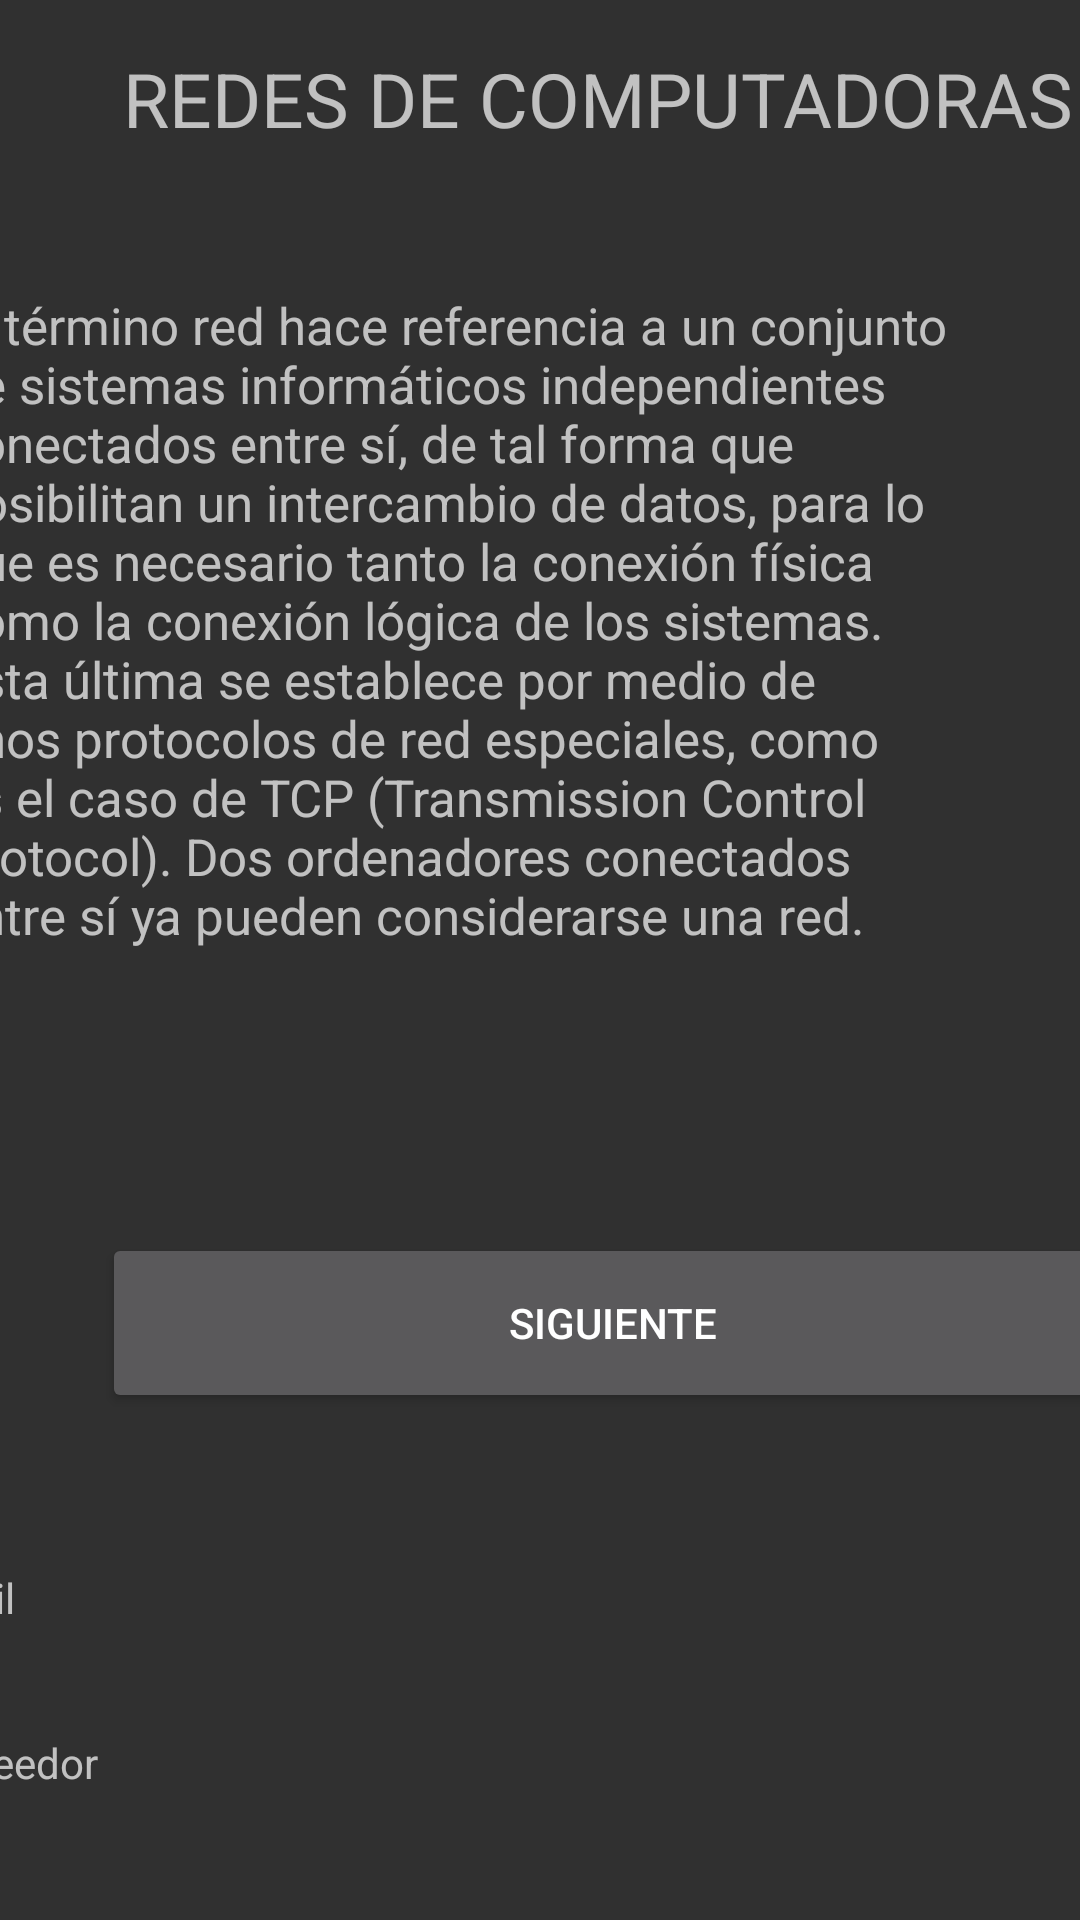

Produce the Android XML layout that renders to this screen, including the resource entries it uses.
<!-- AndroidManifest.xml: application theme Theme.AppCompat.NoActionBar -->
<!-- res/layout/activity_home.xml -->
<?xml version="1.0" encoding="utf-8"?>
<androidx.constraintlayout.widget.ConstraintLayout xmlns:android="http://schemas.android.com/apk/res/android"
    xmlns:app="http://schemas.android.com/apk/res-auto"
    xmlns:tools="http://schemas.android.com/tools"
    android:layout_width="match_parent"
    android:layout_height="match_parent"
    tools:context=".HomeActivity">

    <TextView
        android:id="@+id/emailTextView"
        android:layout_width="371dp"
        android:layout_height="35dp"
        android:layout_marginStart="21dp"
        android:layout_marginTop="52dp"
        android:layout_marginEnd="19dp"
        android:text="Email"
        app:layout_constraintEnd_toEndOf="parent"
        app:layout_constraintHorizontal_bias="1.0"
        app:layout_constraintStart_toStartOf="parent"
        app:layout_constraintTop_toBottomOf="@+id/BtnTipo" />

    <TextView
        android:id="@+id/providerTextView"
        android:layout_width="370dp"
        android:layout_height="31dp"
        android:layout_marginStart="20dp"
        android:layout_marginTop="20dp"
        android:layout_marginEnd="21dp"
        android:text="Proveedor"
        app:layout_constraintEnd_toEndOf="parent"
        app:layout_constraintHorizontal_bias="1.0"
        app:layout_constraintStart_toStartOf="parent"
        app:layout_constraintTop_toBottomOf="@+id/emailTextView" />

    <TextView
        android:id="@+id/tvBarCode"
        android:layout_width="328dp"
        android:layout_height="53dp"
        android:layout_marginStart="41dp"
        android:layout_marginTop="16dp"
        android:layout_marginEnd="42dp"
        android:text="REDES DE COMPUTADORAS"
        android:textSize="25dp"
        app:layout_constraintEnd_toEndOf="parent"
        app:layout_constraintHorizontal_bias="0.0"
        app:layout_constraintStart_toStartOf="parent"
        app:layout_constraintTop_toTopOf="parent" />

    <TextView
        android:id="@+id/textView"
        android:layout_width="342dp"
        android:layout_height="269dp"
        android:layout_marginStart="28dp"
        android:layout_marginTop="28dp"
        android:layout_marginEnd="35dp"
        android:text="El término red hace referencia a un conjunto de sistemas informáticos independientes conectados entre sí, de tal forma que posibilitan un intercambio de datos, para lo que es necesario tanto la conexión física como la conexión lógica de los sistemas. Esta última se establece por medio de unos protocolos de red especiales, como es el caso de TCP (Transmission Control Protocol). Dos ordenadores conectados entre sí ya pueden considerarse una red."
        android:textSize="17dp"
        app:layout_constraintEnd_toEndOf="parent"
        app:layout_constraintHorizontal_bias="1.0"
        app:layout_constraintStart_toStartOf="parent"
        app:layout_constraintTop_toBottomOf="@+id/tvBarCode" />

    <Button
        android:id="@+id/BtnTipo"
        android:layout_width="341dp"
        android:layout_height="60dp"
        android:layout_marginStart="34dp"
        android:layout_marginTop="45dp"
        android:layout_marginEnd="36dp"
        android:text="SIGUIENTE"
        app:layout_constraintEnd_toEndOf="parent"
        app:layout_constraintHorizontal_bias="0.0"
        app:layout_constraintStart_toStartOf="parent"
        app:layout_constraintTop_toBottomOf="@+id/textView" />

</androidx.constraintlayout.widget.ConstraintLayout>
<!-- resources referenced by this layout -->
<resources>

</resources>
